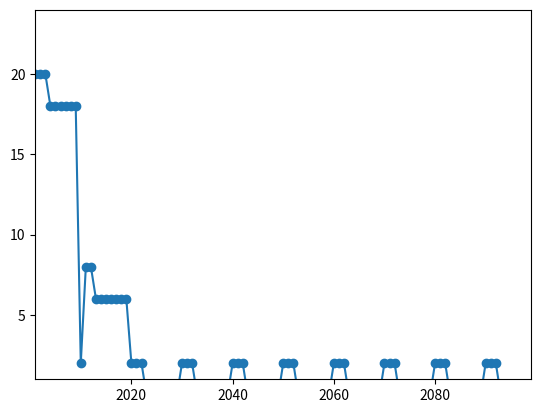

Write the Python code that produced this figure.
import matplotlib.pyplot as plt
plt.plot([2001,2002,2003,2004,2005,2006,2007,2008,2009,2010,2011,2012,2013,2014,2015,2016,2017,2018,2019,2020,2021,2022,2023,2024,2025,2026,2027,2028,2029,2030,2031,2032,2033,2034,2035,2036,2037,2038,2039,2040,2041,2042,2043,2044,2045,2046,2047,2048,2049,2050,2051,2052,2053,2054,2055,2056,2057,2058,2059,2060,2061,2062,2063,2064,2065,2066,2067,2068,2069,2070,2071,2072,2073,2074,2075,2076,2077,2078,2079,2080,2081,2082,2083,2084,2085,2086,2087,2088,2089,2090,2091,2092,2093,2094,2095,2096,2097,2098,2099],[20,20,20,18,18,18,18,18,18,2,8,8,6,6,6,6,6,6,6,2,2,2,0,0,0,0,0,0,0,2,2,2,0,0,0,0,0,0,0,2,2,2,0,0,0,0,0,0,0,2,2,2,0,0,0,0,0,0,0,2,2,2,0,0,0,0,0,0,0,2,2,2,0,0,0,0,0,0,0,2,2,2,0,0,0,0,0,0,0,2,2,2,0,0,0,0,0,0,0], linestyle='-', marker='o')
plt.axis([2001, 2099, 1, 24])
plt.show()